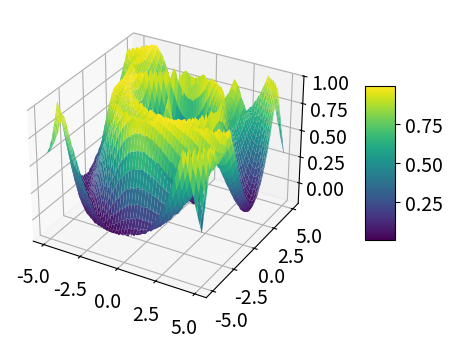

Write Python code to recreate this figure. (Note: this script raises an exception after producing the figure.)
import numpy as np
import matplotlib.pyplot as plt
from matplotlib import cm

# 生成示例数据
x = np.linspace(-5, 5, 100)
y = np.linspace(-5, 5, 100)
X, Y = np.meshgrid(x, y)

# 这里我们使用一个带有噪声的正弦函数作为示例
# Z = X**3 - 3*X*Y**2 + Y**3 - 3*X**2*Y + 0.02 * np.random.randn(X.shape[0], X.shape[1])
Z = np.abs(1-np.abs((np.sin(np.sqrt((X)**2 + (Y)**2)) * np.sin(0.5*np.sqrt((X-2.32)**2 + (Y-3.73)**2)) + 0.005 * np.random.randn(X.shape[0], X.shape[1]))))
# random_add = np.random.rand(100,100) * 0.1
# Z[Z<0.01] += random_add[Z < 0.01]
# Z = np.sin(np.sqrt(X**2 + Y**2))  # 示例函数

# # 生成3D网格数据
# x = np.linspace(-5, 5, 100)
# y = np.linspace(-5, 5, 100)
# x, y = np.meshgrid(x, y)
# z = np.sin(np.sqrt(x**2 + y**2))  # 示例函数，你可以根据需要更改

plt.rcParams.update({'font.size': 14})
# 创建图形和3D轴
fig = plt.figure()
ax = fig.add_subplot(111, projection='3d')

# 绘制3D曲面图（可选）
surf = ax.plot_surface(X, Y, Z, cmap='viridis', alpha=1)#cm.coolwarm

# 绘制等势线（等高线投影到xy、xz和yz平面）
levels = np.arange(-1, 1.1, 0.2)  # 设置等势线的水平

# xy平面上的等高线
contour_xy = ax.contourf(X, Y, Z, levels=levels, cmap=cm.coolwarm, alpha=0.3, zdir='z', offset=-6)

# xz平面上的等高线
# contour_xz = ax.contourf(X, Z, Y.mean(axis=0), levels=levels, cmap=cm.coolwarm, alpha=0.3, zdir='y', offset=-6)

# yz平面上的等高线
# contour_yz = ax.contourf(Y, Z, X.mean(axis=0), levels=levels, cmap=cm.coolwarm, alpha=0.3, zdir='x', offset=-6)

# 去掉坐标轴
# ax.set_axis_off()

# 添加颜色条
cbar = fig.colorbar(surf, ax=ax, shrink=0.5, aspect=5, fraction=0.1,pad=0.1)
ax.set_zlim(-0.2, 1)

cbar.ax.tick_params(labelsize=14)
plt.xticks(fontsize=14)
plt.yticks(fontsize=14)
# plt.rcParams.update({'font.size': 14})
# 设置轴标签
# ax.set_xlabel('X')
# ax.set_ylabel('Y')
# ax.set_zlabel('Z')

fig.set_size_inches(6, 4)
# 显示图表
plt.tight_layout()

plt.savefig('/lichenghao/huY/ada_optimizer/submit/contour_map3d.png', dpi=400, bbox_inches = 'tight')
